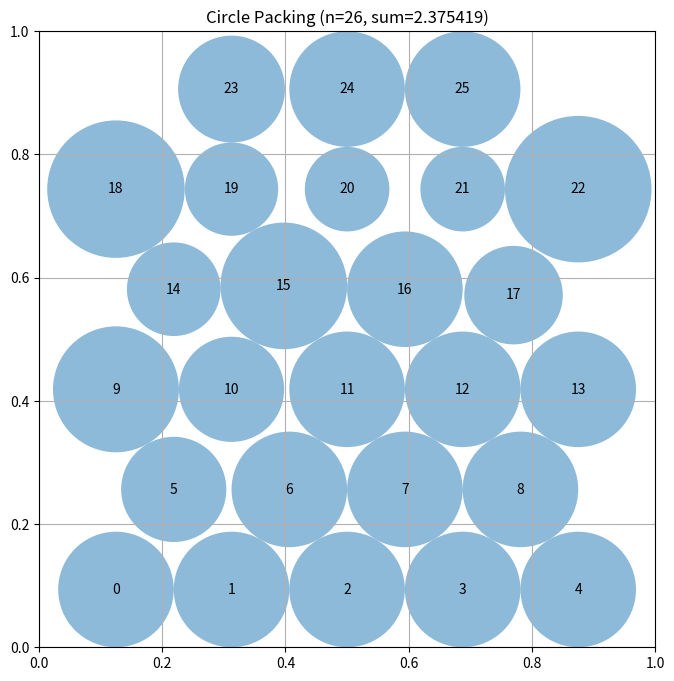

This chart was generated by the following Python code:
# EVOLVE-BLOCK-START
"""Constructor-based circle packing for n=26 circles"""
import numpy as np


def construct_packing():
    """
    Construct a specific arrangement of 26 circles in a unit square
    that attempts to maximize the sum of their radii.

    Returns:
        Tuple of (centers, radii, sum_of_radii)
    """
    n = 26

    def hex_layout(rows, scale=1.0, wide_ends=False):
        R = len(rows)
        k = np.sqrt(3.0) / 2.0
        s_h = 1.0 / ((R - 1) * k + 1.0)
        s_w = 1.0 / max(rows)
        s = min(s_h, s_w) * scale
        r0 = s / 2.0
        g = s * k
        pts = []
        for ri, count in enumerate(rows):
            y = r0 + ri * g
            if count < 3 and wide_ends:
                sp = min(1.6 * s, (1.0 - s) / max(count - 1, 1))
            else:
                sp = s
            for c in range(count):
                x = 0.5 + (c - (count - 1) / 2.0) * sp
                x = min(max(x, 0.005), 0.995)
                pts.append([x, y])
        return np.array(pts)

    def lp_radii(centers):
        radii = compute_max_radii(centers)
        try:
            from scipy.optimize import linprog

            A_ub = []
            b_ub = []
            for i in range(n):
                for j in range(i + 1, n):
                    d = np.sqrt(np.sum((centers[i] - centers[j]) ** 2))
                    if d < 1e-9:
                        continue
                    row = np.zeros(n)
                    row[i] = 1.0
                    row[j] = 1.0
                    A_ub.append(row)
                    b_ub.append(d)
            for i in range(n):
                x, y = centers[i]
                row = np.zeros(n)
                row[i] = 1.0
                A_ub.append(row)
                b_ub.append(min(x, y, 1 - x, 1 - y))
            res = linprog(c=-np.ones(n), A_ub=np.array(A_ub),
                          b_ub=np.array(b_ub), bounds=[(0, None)] * n,
                          method="highs")
            if res.success and np.sum(res.x) > np.sum(radii):
                radii = res.x
        except Exception:
            pass
        return radii

    candidates = [
        ([5, 4, 5, 4, 5, 3], False),
        ([4, 5, 4, 5, 4, 4], False),
        ([5, 4, 5, 4, 5, 3], True),
        ([4, 5, 4, 5, 4, 4], True),
        ([3, 4, 5, 4, 5, 3, 2], False),
        ([2, 5, 4, 4, 4, 5, 2], False),
        ([3, 4, 5, 4, 5, 3, 2], True),
        ([6, 5, 4, 5, 6], False),
        # denser-edge structures (6-wide boundary rows)
        ([6, 5, 6, 5, 4], False),
        ([4, 5, 6, 5, 6], False),
        ([5, 6, 4, 6, 5], False),
        ([6, 5, 5, 5, 5], False),
        # vertical mirrors of the strongest performers
        ([3, 5, 4, 5, 4, 5], False),
        ([4, 4, 5, 4, 5, 4], False),
        ([2, 3, 5, 4, 5, 4, 3], False),
        ([6, 5, 6, 5, 4], True),
        ([5, 6, 4, 6, 5], True),
    ]

    seeds = []
    for rows, wide in candidates:
        for scale in (0.96, 1.0):
            centers_c = hex_layout(rows, scale=scale, wide_ends=wide)
            radii_c = lp_radii(centers_c)
            seeds.append((centers_c, radii_c, float(np.sum(radii_c))))
    seeds.sort(key=lambda t: t[2], reverse=True)

    centers, radii, sum_radii = seeds[0]

    # Slack-directed hill climb within a time budget.
    def slack_dirs_and_scores(pts, rads):
        dirs = np.zeros((n, 2))
        scores = np.zeros(n)
        for i in range(n):
            x, y = pts[i]
            wall_d = np.array([x, y, 1 - x, 1 - y])
            wall_dirs = np.array([[-1, 0], [1, 0], [0, -1], [0, 1]])
            nd = pts - pts[i]
            dists = np.linalg.norm(nd, axis=1)
            dists[i] = np.inf
            j = int(np.argmin(dists))
            gap_n = dists[j] - rads[i] - rads[j]
            wi = int(np.argmin(wall_d))
            gap_w = wall_d[wi] - rads[i]
            if gap_w < gap_n:
                dirs[i] = wall_dirs[wi]
                scores[i] = gap_w
            else:
                dirs[i] = nd[j] / (dists[j] + 1e-12)
                scores[i] = gap_n
        return dirs, scores

    gbest = None
    try:
        import time
        rng = np.random.default_rng(0)
        t0 = time.time()
        budget = 1.6
        num_seeds = min(3, len(seeds))
        for si in range(num_seeds):
            centers, radii, sum_radii = seeds[si]
            step = 0.02
            sub_deadline = t0 + budget * (si + 1) / num_seeds
            while time.time() < sub_deadline:
                dirs, scores = slack_dirs_and_scores(centers, radii)
                w = np.maximum(-scores, 0.01)
                w = w / w.sum()
                idx = int(rng.choice(n, p=w))
                trial = centers.copy()
                trial[idx] += (0.7 * dirs[idx] + 0.3 * rng.normal(size=2)) * step
                trial = np.clip(trial, 0.005, 0.995)
                if np.allclose(trial[idx], centers[idx]):
                    continue
                radii_t = lp_radii(trial)
                total_t = np.sum(radii_t)
                if total_t > sum_radii + 1e-9:
                    centers, radii, sum_radii = trial, radii_t, total_t
                    step = min(step * 1.15, 0.05)
                else:
                    if rng.random() < 0.7:
                        step = max(step * 0.92, 0.002)
                    else:
                        step = min(step * 1.4, 0.05)
            if gbest is None or sum_radii > gbest[2]:
                gbest = (centers, radii, sum_radii)
    except Exception:
        pass

    if gbest is not None and gbest[2] > sum_radii:
        centers, radii, sum_radii = gbest

    return centers, radii, sum_radii


def compute_max_radii(centers):
    """
    Compute the maximum possible radii for each circle position
    such that they don't overlap and stay within the unit square.
    """
    n = centers.shape[0]
    radii = np.ones(n)
    for i in range(n):
        x, y = centers[i]
        radii[i] = min(x, y, 1 - x, 1 - y)
    for i in range(n):
        for j in range(i + 1, n):
            dist = np.sqrt(np.sum((centers[i] - centers[j]) ** 2))
            if radii[i] + radii[j] > dist:
                scale = dist / (radii[i] + radii[j])
                radii[i] *= scale
                radii[j] *= scale
    return radii


# EVOLVE-BLOCK-END


# This part remains fixed (not evolved)
def run_packing():
    """Run the circle packing constructor for n=26"""
    centers, radii, sum_radii = construct_packing()
    return centers, radii, sum_radii


def visualize(centers, radii):
    """
    Visualize the circle packing

    Args:
        centers: np.array of shape (n, 2) with (x, y) coordinates
        radii: np.array of shape (n) with radius of each circle
    """
    import matplotlib.pyplot as plt
    from matplotlib.patches import Circle

    fig, ax = plt.subplots(figsize=(8, 8))

    # Draw unit square
    ax.set_xlim(0, 1)
    ax.set_ylim(0, 1)
    ax.set_aspect("equal")
    ax.grid(True)

    # Draw circles
    for i, (center, radius) in enumerate(zip(centers, radii)):
        circle = Circle(center, radius, alpha=0.5)
        ax.add_patch(circle)
        ax.text(center[0], center[1], str(i), ha="center", va="center")

    plt.title(f"Circle Packing (n={len(centers)}, sum={sum(radii):.6f})")
    plt.show()


if __name__ == "__main__":
    centers, radii, sum_radii = run_packing()
    print(f"Sum of radii: {sum_radii}")
    # AlphaEvolve improved this to 2.635

    # Uncomment to visualize:
    visualize(centers, radii)
